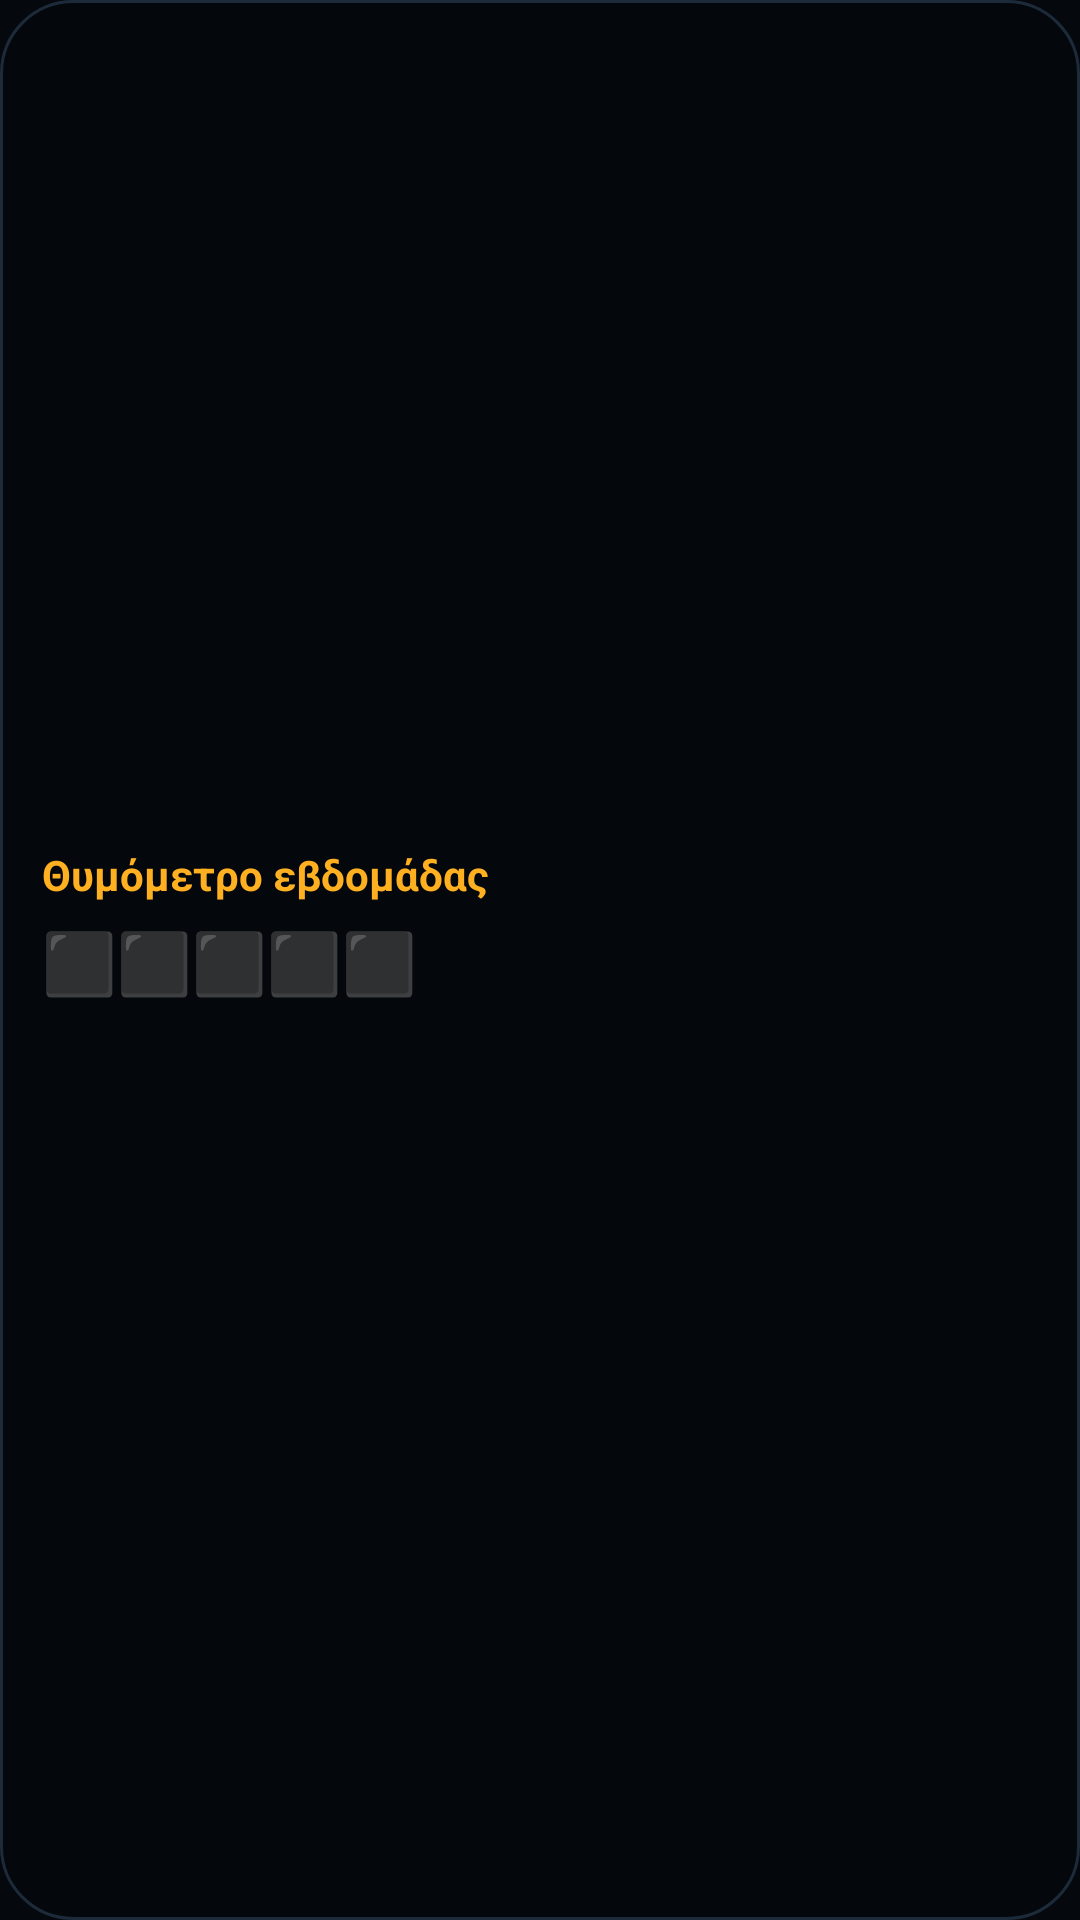

The Android layout XML behind this screen, and the referenced resources:
<!-- AndroidManifest.xml: application theme Theme.Binelik -->
<!-- res/layout/widget_week.xml -->
<?xml version="1.0" encoding="utf-8"?>
<LinearLayout xmlns:android="http://schemas.android.com/apk/res/android"
    android:id="@+id/week_root"
    android:layout_width="match_parent"
    android:layout_height="match_parent"
    android:background="@drawable/widget_bg"
    android:gravity="center_vertical"
    android:orientation="vertical"
    android:padding="14dp">
    <TextView
        android:id="@+id/week_title"
        android:layout_width="wrap_content"
        android:layout_height="wrap_content"
        android:text="@string/week_widget"
        android:textColor="#FFB020"
        android:textSize="14sp"
        android:textStyle="bold" />
    <TextView
        android:id="@+id/week_bar"
        android:layout_width="wrap_content"
        android:layout_height="wrap_content"
        android:layout_marginTop="6dp"
        android:text="⬛⬛⬛⬛⬛"
        android:textSize="20sp" />
    <TextView
        android:id="@+id/week_line"
        android:layout_width="wrap_content"
        android:layout_height="wrap_content"
        android:layout_marginTop="6dp"
        android:maxLines="3"
        android:ellipsize="end"
        android:textColor="#E6F1FF"
        android:textSize="13sp" />
</LinearLayout>
<!-- resources referenced by this layout -->
<resources>
  <!-- drawable widget_bg (drawable) -->
  <?xml version="1.0" encoding="utf-8"?>
  <shape xmlns:android="http://schemas.android.com/apk/res/android" android:shape="rectangle">
      <solid android:color="#E605080D" />
      <corners android:radius="24dp" />
      <stroke android:width="1dp" android:color="#1C2A3A" />
  </shape>
  <string name="week_widget">Θυμόμετρο εβδομάδας</string>
  <style name="Theme.Binelik" parent="android:Theme.Material.NoActionBar">
          <item name="android:windowBackground">@color/bg</item>
          <item name="android:statusBarColor">@android:color/transparent</item>
          <item name="android:navigationBarColor">@android:color/transparent</item>
      </style>
  <color name="bg">#05080D</color>
</resources>
